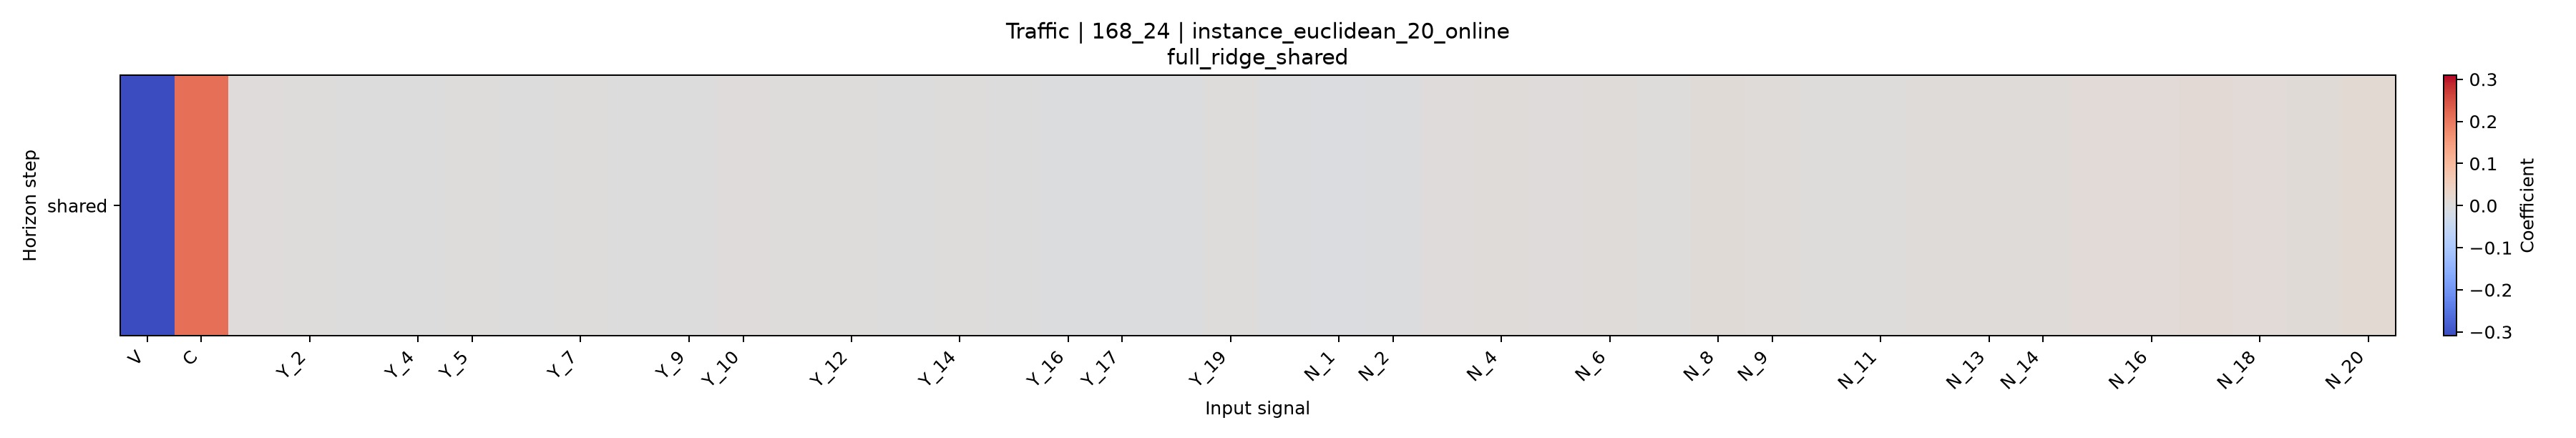

The file beside this chart, header and first rows:
horizon, V, C, Y_1, Y_2, Y_3, Y_4, Y_5, Y_6, Y_7, Y_8, Y_9, Y_10, Y_11, Y_12, Y_13, Y_14, Y_15, Y_16, Y_17, Y_18, Y_19, Y_20, N_1
shared, -0.3097, 0.2123, 0.002471, 0.001305, -0.001088, -0.001234, 0.001429, -0.001541, 0.0002501, -0.002252, -0.0009653, 0.002577, 0.001339, 0.0005868, -0.001811, 9.06880937278999e-05, -0.0008997, -0.003279, -0.003393, -0.003092, 0.00193, -0.002822, -0.004902
